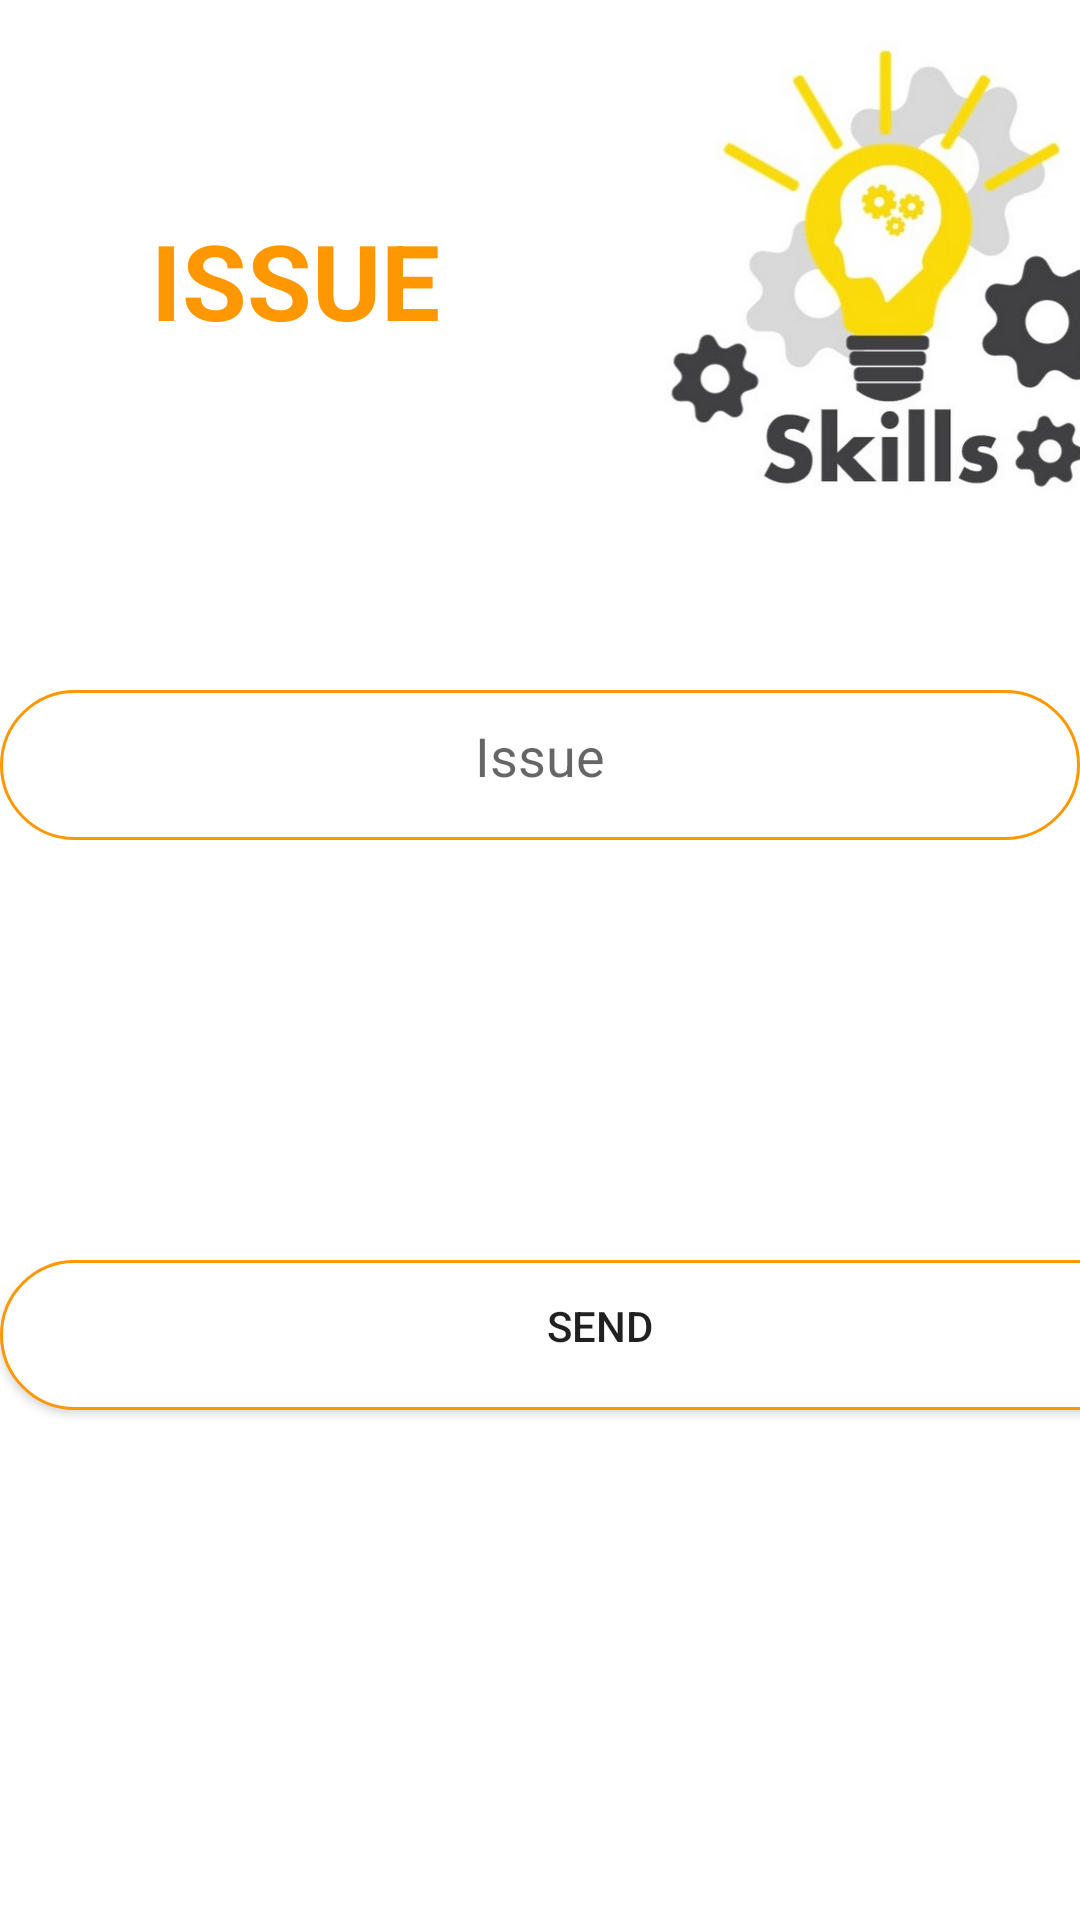

Reconstruct the res/layout file that produces this screen, plus the resources it refers to.
<!-- AndroidManifest.xml: application theme Theme.Skill_Swapping -->
<!-- res/layout/activity_user_add_issue.xml -->
<?xml version="1.0" encoding="utf-8"?>
<LinearLayout xmlns:android="http://schemas.android.com/apk/res/android"
    xmlns:app="http://schemas.android.com/apk/res-auto"
    xmlns:tools="http://schemas.android.com/tools"
    android:layout_width="match_parent"
    android:layout_height="match_parent"
    tools:context=".user_add_issue"
    android:orientation="vertical"
    android:gravity="center">
    <LinearLayout
        android:layout_width="match_parent"
        android:layout_height="match_parent"
        android:orientation="vertical">
        <TableLayout
            android:layout_width="match_parent"
            android:layout_height="300sp">

        <TableRow
            android:layout_width="match_parent"
            android:layout_height="match_parent" >

            <ImageView
                android:id="@+id/imageView3"
                android:layout_width="400dp"
                android:layout_height="200dp"
                android:paddingLeft="200dp"

                app:srcCompat="@drawable/skill_logo" />

            <TextView
                android:id="@+id/textView2"
                android:layout_width="match_parent"
                android:layout_height="wrap_content"
                android:gravity="center"
                android:layout_marginLeft="-350dp"
                android:layout_marginTop="70dp"
                android:text="Issue"
                android:textAllCaps="true"
                android:textColor="#FF9800"
                android:textSize="35dp"
                android:textStyle="bold" />
        </TableRow>

    <EditText
        android:id="@+id/editTextTextPersonName12"
        android:layout_width="350dp"
        android:layout_height="50dp"
        android:paddingBottom="6dp"
        android:layout_marginTop="30dp"
        android:background="@drawable/curve"
        android:ems="10"
        android:gravity="center"
        android:inputType="textPersonName"
        android:hint="Issue" />
        </TableLayout>

    <ImageView
        android:id="@+id/imageView2"
        android:layout_width="100dp"
        android:layout_height="100dp"
        android:layout_gravity="center"
        android:background="@drawable/problem_icon" />

    <Button
        android:layout_marginTop="20dp"
        android:id="@+id/button9"
        android:paddingBottom="6dp"

        android:layout_width="400dp"
        android:layout_height="50dp"
        android:background="@drawable/curve"
        android:text="send" />
    </LinearLayout>
</LinearLayout>
<!-- resources referenced by this layout -->
<resources>
  <!-- drawable curve (drawable) -->
  <?xml version="1.0" encoding="utf-8"?>
  <shape xmlns:android="http://schemas.android.com/apk/res/android"
      android:shape="rectangle"
      android:padding="10dp">
  
      <solid android:color="#ffffff" />
      <corners
          android:bottomRightRadius="50dp"
          android:bottomLeftRadius="50dp"
          android:topLeftRadius="50dp"
          android:topRightRadius="50dp" />
      <stroke android:width="1dip" android:color="#FF9800" />
  
  </shape>
  <!-- drawable skill_logo: jpg bitmap (drawable-v24, 39562 bytes) -->
  <style name="Theme.Skill_Swapping" parent="Theme.MaterialComponents.DayNight.DarkActionBar">
          
          <item name="colorPrimary">#FF9800</item>
          <item name="colorPrimaryVariant">#FF9800</item>
          <item name="colorOnPrimary">@color/white</item>
          
          <item name="colorSecondary">@color/teal_200</item>
          <item name="colorSecondaryVariant">@color/teal_700</item>
          <item name="colorOnSecondary">@color/black</item>
          
          <item name="android:statusBarColor">#FF9800</item>
          
      </style>
  <color name="white">#FFFFFFFF</color>
  <color name="teal_200">#FF03DAC5</color>
  <color name="teal_700">#FF018786</color>
  <color name="black">#FF000000</color>
</resources>
